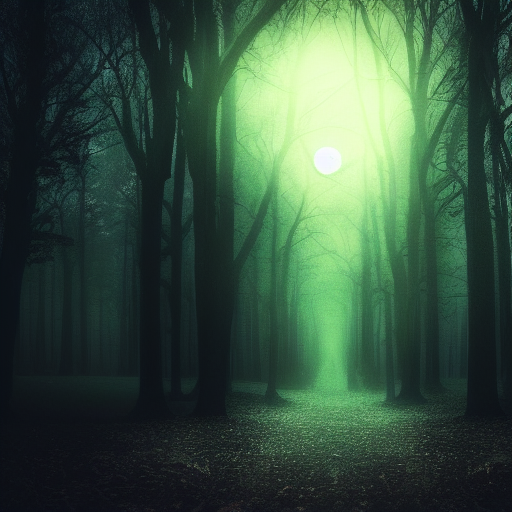
Generation parameters embedded in this image by AUTOMATIC1111 Stable Diffusion web UI or a fork of it (Forge, ...) (PNG 'parameters' text chunk):
spooky forest, dark, moonlight, high details, cinematic, sharp focus
Steps: 40, Sampler: Euler a, CFG scale: 7, Seed: 1558578015, Size: 512x512, Model hash: cc6cb27103, Model: v1-5-pruned-emaonly